Run: headless pygame with SDL's dummy video driver; simulated clock (each Clock.tick advances the game by its frame time, no real sleeping); random seed 0; keys injected as events and as key.get_pressed() state; no mouse input.
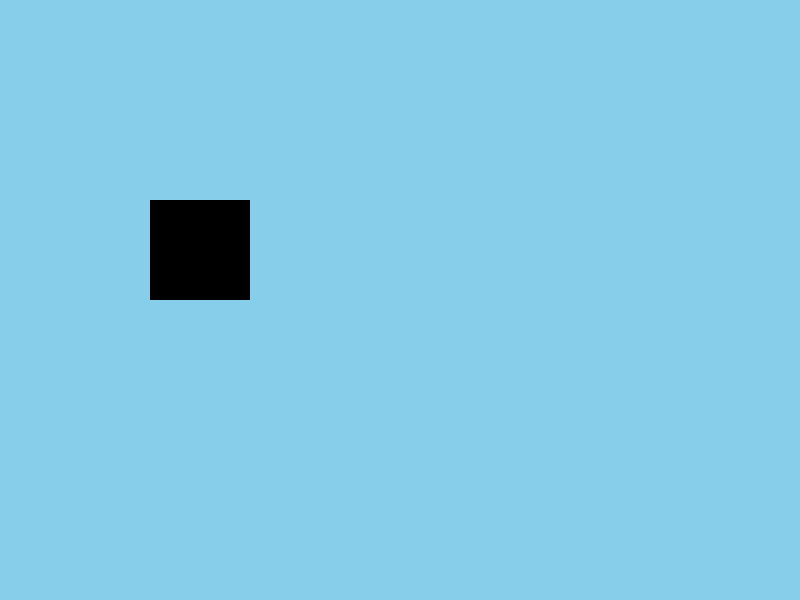
Frame 1 of 4 · flips 1–60 · no input
Frame 2 of 4 · flips 61–180 · tapped SPACE, RETURN · held RIGHT (→), D · screen unchanged from frame 1, image omitted
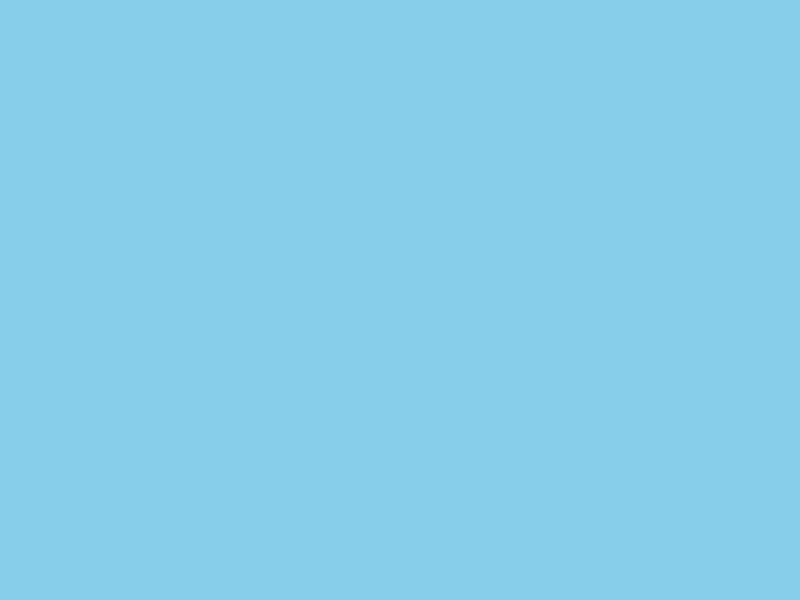
Frame 3 of 4 · flips 181–300 · held DOWN (↓), S
Frame 4 of 4 · flips 301–420 · held LEFT (←), A, UP (↑), W · screen same as frame 1, image omitted

The pygame program that drew these frames:

from pygame import *
from random import randint

init()
window_size = 800, 600
window = display.set_mode(window_size)
display.set_caption("Flappy Bird")

clock = time.Clock()
FPS = 60

player_rect = Rect(150, 200, 100, 100)
def generate_tudes(count,
                    tube_width = 140,
                    gap = 240,
                    min_height = 50,
                    max_height = 320,
                    distance = 650):
    tubes = []
    start_x = window_size[0]
    for i in range(count):
        height = randint(min_height, max_height)
        tor_tude = Rect(start_x, 0, tube_width, height)
        botton_tube = Rect(start_x, height + gap, tube_width, window_size[1] - height - gap)
        tubes.extend([tor_tude, botton_tube])
        start_x += distance

    return tubes
while 1:
    for e in event.get():
        if e.type == QUIT:
            quit()
    keys = key.get_pressed()
    if keys[K_w]: player_rect.y -= 15
    if keys[K_s]: player_rect.y += 15
    window.fill("sky blue")
    draw.rect(window, (0, 0, 0), player_rect)
    display.update()
    clock.tick(FPS)
